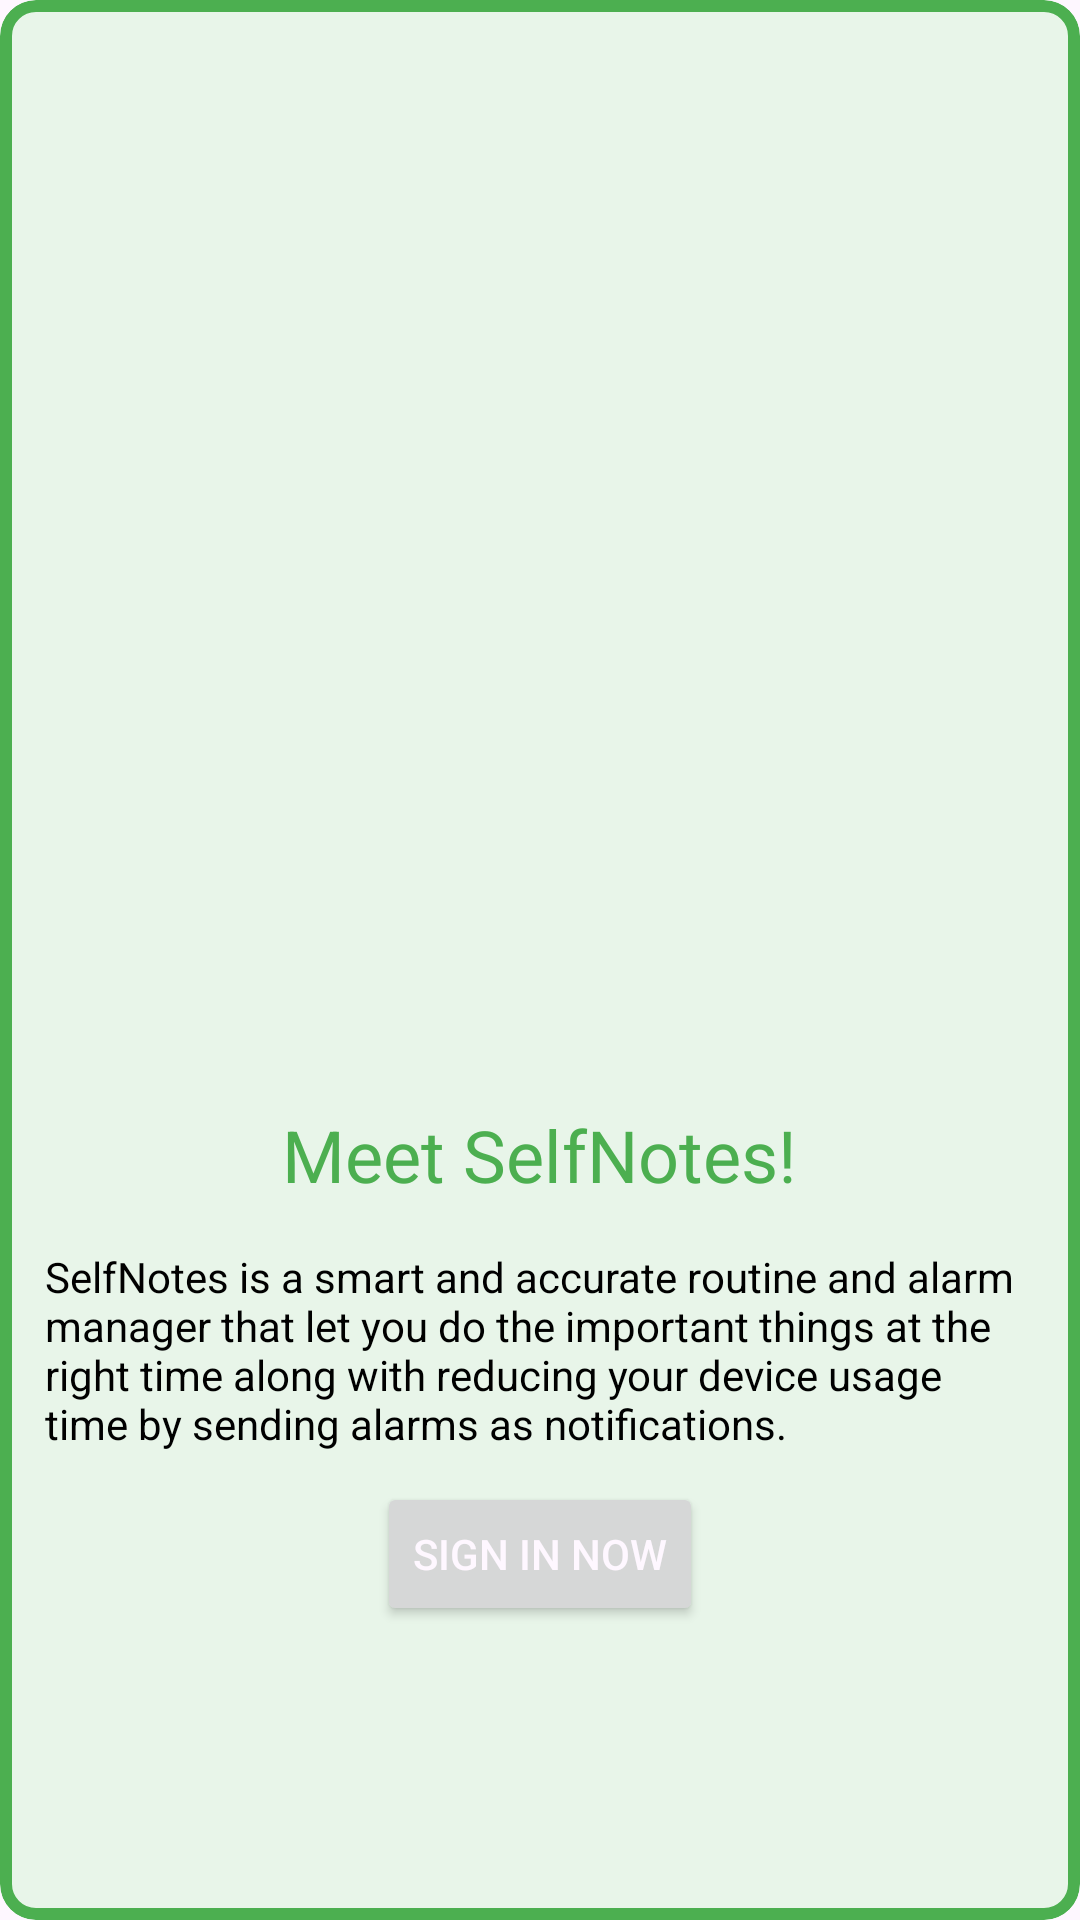

The Android layout XML behind this screen, and the referenced resources:
<!-- AndroidManifest.xml: application theme AppTheme -->
<!-- res/layout/activity_main.xml -->
<?xml version="1.0" encoding="utf-8"?>
<com.google.android.material.card.MaterialCardView xmlns:android="http://schemas.android.com/apk/res/android"
    xmlns:app="http://schemas.android.com/apk/res-auto"
    xmlns:tools="http://schemas.android.com/tools"
    android:layout_width="match_parent"
    android:layout_height="match_parent"
    android:layout_margin="10dp"
    android:backgroundTint="#e8f5e9"
    app:strokeColor="@color/colorPrimary"
    app:strokeWidth="4dp"
    tools:targetApi="lollipop">

    <LinearLayout
        android:layout_width="match_parent"
        android:layout_height="wrap_content"
        android:layout_gravity="center"
        android:gravity="center"
        android:orientation="vertical">

        <ImageView
            android:layout_width="256dp"
            android:layout_height="256dp"
            android:src="@drawable/android_alarmmanager"
            tools:ignore="ContentDescription" />

        <com.google.android.material.textview.MaterialTextView
            android:layout_width="wrap_content"
            android:layout_height="wrap_content"
            android:layout_margin="15dp"
            android:text="@string/meet_selfnotes"
            android:textColor="@color/colorPrimary"
            android:textSize="24sp" />

        <com.google.android.material.textview.MaterialTextView
            android:layout_width="wrap_content"
            android:layout_height="wrap_content"
            android:layout_marginLeft="15dp"
            android:layout_marginRight="15dp"
            android:layout_marginBottom="10dp"
            android:textColor="@android:color/black"
            android:text="@string/description_self_notes" />

        <Button
            android:id="@+id/button"
            android:layout_width="wrap_content"
            android:layout_height="wrap_content"
            android:text="@string/sign_in_now"
            android:textColor="?attr/colorSurface" />

    </LinearLayout>
</com.google.android.material.card.MaterialCardView>
<!-- resources referenced by this layout -->
<resources>
  <color name="colorPrimary">#4CAF50</color>
  <string name="description_self_notes">SelfNotes is a smart and accurate routine and alarm manager that let you do the important things at the right time along with reducing your device usage time by sending alarms as notifications.</string>
  <string name="meet_selfnotes">Meet SelfNotes!</string>
  <string name="sign_in_now">Sign In Now</string>
  <style name="AppTheme" parent="Theme.Material3.DayNight">
          
          <item name="colorPrimary">@color/colorPrimary</item>
          <item name="colorPrimaryDark">@color/colorPrimaryDark</item>
          <item name="colorAccent">@color/colorAccent</item>
          <item name="colorOnSurface">@color/colorAccent</item>
      </style>
  <color name="colorPrimaryDark">#47A24A</color>
  <color name="colorAccent">#7CB342</color>
</resources>
